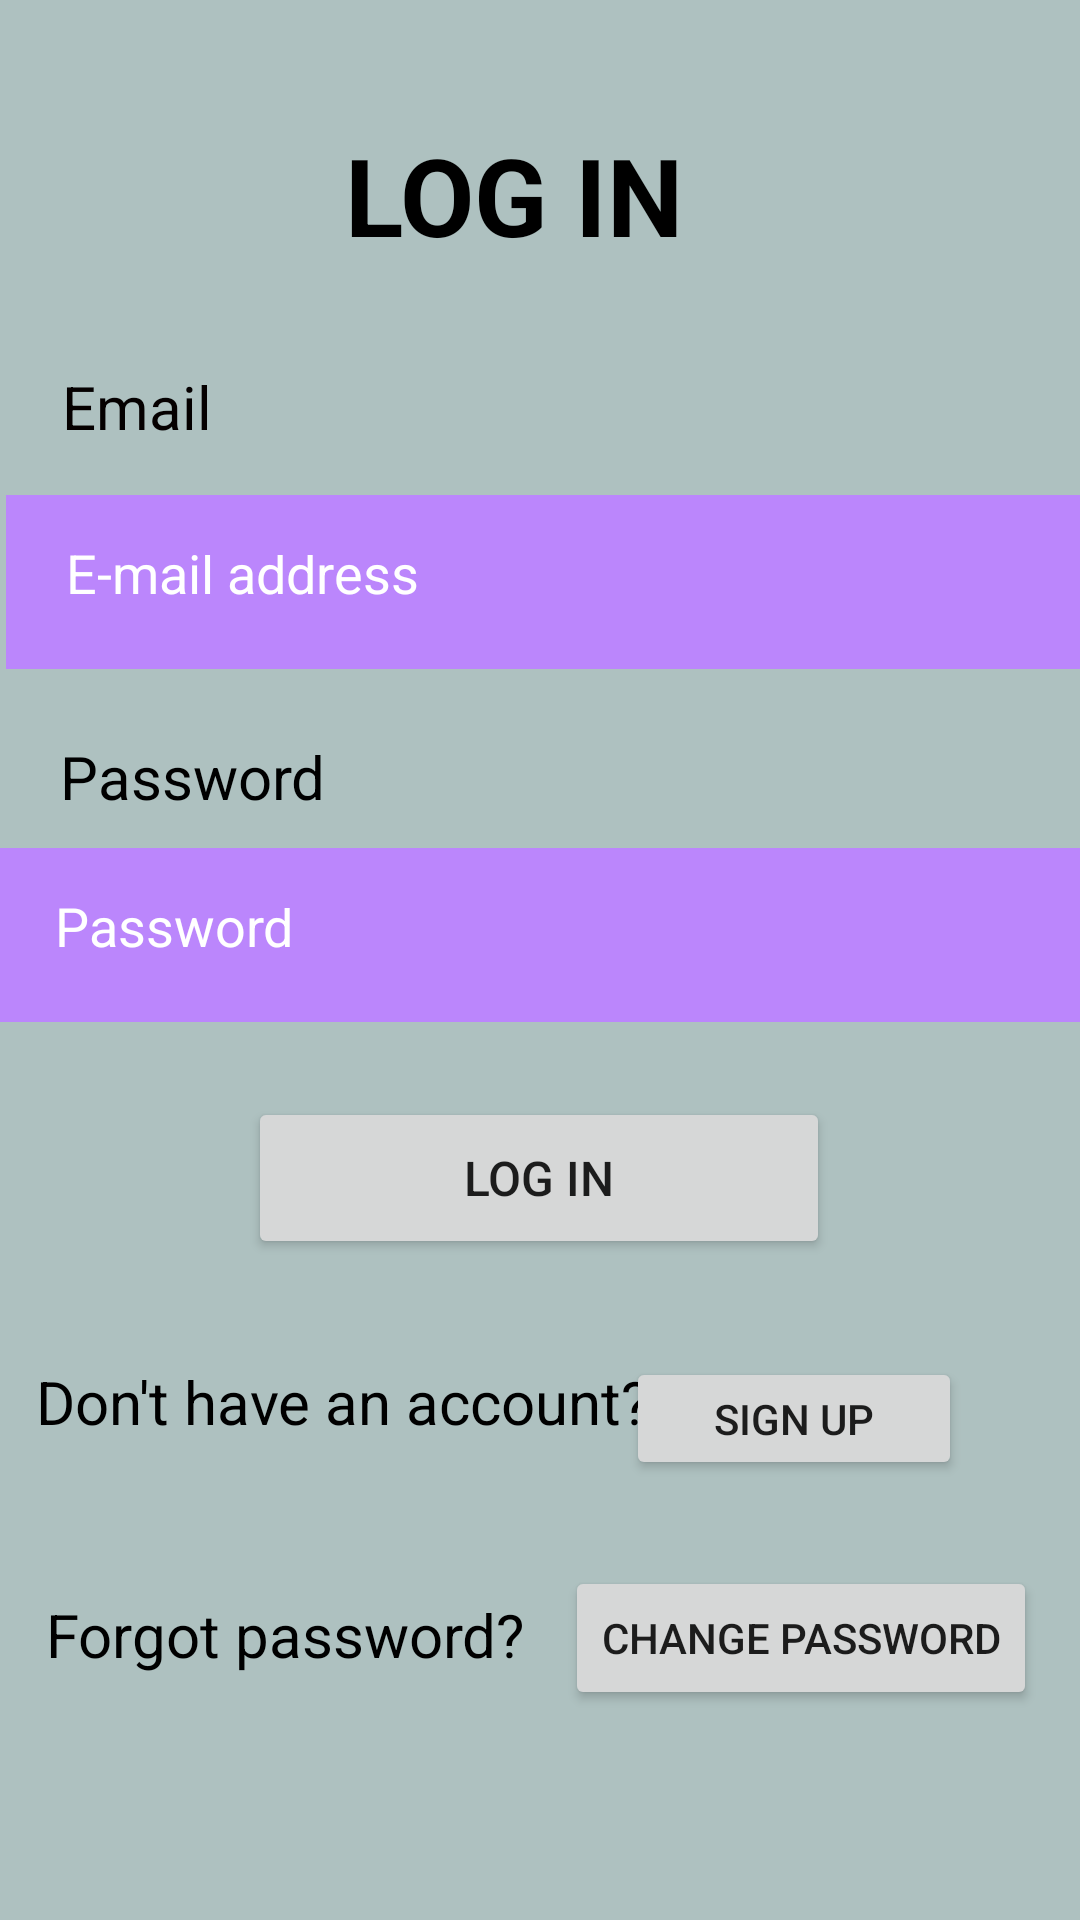

The Android layout XML behind this screen, and the referenced resources:
<!-- AndroidManifest.xml: application theme Theme.Android_Layouts -->
<!-- res/layout/activity_login.xml -->
<?xml version="1.0" encoding="utf-8"?>
<androidx.constraintlayout.widget.ConstraintLayout xmlns:android="http://schemas.android.com/apk/res/android"
    xmlns:app="http://schemas.android.com/apk/res-auto"
    xmlns:tools="http://schemas.android.com/tools"
    android:id="@+id/login"
    android:layout_width="match_parent"
    android:layout_height="match_parent"
    android:background="#AEC1C0"
    app:circularflow_radiusInDP="50dp"
    tools:context=".LoginActivity">

    <TextView
        android:id="@+id/logintitle"
        android:layout_width="wrap_content"
        android:layout_height="wrap_content"
        android:layout_margin="21sp"
        android:text="LOG IN"
        android:textColor="#000000"
        android:textSize="36sp"
        android:textStyle="bold"
        app:layout_constraintBottom_toBottomOf="parent"
        app:layout_constraintEnd_toEndOf="parent"
        app:layout_constraintHorizontal_bias="0.457"
        app:layout_constraintStart_toStartOf="parent"
        app:layout_constraintTop_toTopOf="parent"
        app:layout_constraintVertical_bias="0.036" />

    <TextView
        android:id="@+id/email_text"
        android:layout_width="wrap_content"
        android:layout_height="wrap_content"
        android:text="Email"
        android:textColor="#050000"
        android:textSize="20sp"
        android:layout_below="@id/logintitle"
        app:layout_constraintBottom_toBottomOf="parent"
        app:layout_constraintEnd_toEndOf="parent"
        app:layout_constraintHorizontal_bias="0.067"
        app:layout_constraintStart_toStartOf="parent"
        app:layout_constraintTop_toTopOf="parent"
        app:layout_constraintVertical_bias="0.199" />

    <EditText
        android:id="@+id/email"
        android:layout_width="364dp"
        android:layout_height="58dp"
        android:layout_below="@id/email_text"
        android:layout_margin="10dp"
        android:autofillHints="emailAddress"
        android:background="#FFBB86FC"
        android:drawableStart="@drawable/ic_email"
        android:drawablePadding="28dp"
        android:ems="10"
        android:hint="E-mail address"
        android:inputType="textEmailAddress"
        android:padding="20dp"
        android:textColor="@color/white"
        android:textColorHint="@color/white"
        app:layout_constraintBottom_toBottomOf="parent"
        app:layout_constraintEnd_toEndOf="parent"
        app:layout_constraintHorizontal_bias="0.34"
        app:layout_constraintStart_toStartOf="parent"
        app:layout_constraintTop_toTopOf="parent"
        app:layout_constraintVertical_bias="0.276" />

    <TextView
        android:id="@+id/password_text"
        android:layout_width="wrap_content"
        android:layout_height="wrap_content"
        android:text="Password"
        android:layout_below="@id/email"
        android:textColor="#000000"
        android:textSize="20sp"
        app:layout_constraintBottom_toBottomOf="parent"
        app:layout_constraintEnd_toEndOf="parent"
        app:layout_constraintHorizontal_bias="0.074"
        app:layout_constraintStart_toStartOf="parent"
        app:layout_constraintTop_toTopOf="parent"
        app:layout_constraintVertical_bias="0.4" />


    <EditText
        android:id="@+id/password"
        android:layout_width="364dp"
        android:layout_height="58dp"
        android:layout_below="@id/password_text"
        android:layout_margin="10dp"
        android:autofillHints="emailAddress"
        android:background="#FFBB86FC"
        android:drawableStart="@drawable/ic_key"
        android:drawablePadding="28dp"
        android:ems="10"
        android:hint="Password"
        android:inputType="textPassword"
        android:padding="20dp"
        android:textColor="@color/white"
        android:textColorHint="@color/white"
        app:layout_constraintBottom_toBottomOf="parent"
        app:layout_constraintEnd_toEndOf="parent"
        app:layout_constraintHorizontal_bias="0.51"
        app:layout_constraintStart_toStartOf="parent"
        app:layout_constraintTop_toTopOf="parent"
        app:layout_constraintVertical_bias="0.485" />

    <Button
        android:id="@+id/login_btn"
        android:layout_width="194dp"
        android:layout_height="54dp"
        android:layout_below="@id/password"
        android:text="Log in"
        android:textSize="16sp"
        app:circularflow_radiusInDP="70sp"
        app:layout_constraintBottom_toBottomOf="parent"
        app:layout_constraintEnd_toEndOf="parent"
        app:layout_constraintHorizontal_bias="0.497"
        app:layout_constraintStart_toStartOf="parent"
        app:layout_constraintTop_toTopOf="parent"
        app:layout_constraintVertical_bias="0.624" />

    <TextView
        android:id="@+id/signuptext"
        android:layout_width="wrap_content"
        android:layout_height="wrap_content"
        android:layout_below="@id/login_btn"
        android:text="Don't have an account?"
        android:textColor="#000000"
        android:textSize="20sp"
        app:layout_constraintBottom_toBottomOf="parent"
        app:layout_constraintEnd_toEndOf="parent"
        app:layout_constraintHorizontal_bias="0.078"
        app:layout_constraintStart_toStartOf="parent"
        app:layout_constraintTop_toTopOf="parent"
        app:layout_constraintVertical_bias="0.74" />

    <Button
        android:id="@+id/signup_btn"
        android:layout_width="112dp"
        android:layout_height="41dp"
        android:layout_below="@id/login_btn"
        android:text="Sign up"
        app:layout_constraintBottom_toBottomOf="parent"
        app:layout_constraintEnd_toEndOf="parent"
        app:layout_constraintHorizontal_bias="0.842"
        app:layout_constraintStart_toStartOf="parent"
        app:layout_constraintTop_toTopOf="parent"
        app:layout_constraintVertical_bias="0.755" />

    <TextView
        android:id="@+id/forgot"
        android:layout_width="wrap_content"
        android:layout_height="wrap_content"
        android:text="Forgot password?"
        android:textColor="#000000"
        android:textSize="20sp"
        app:layout_constraintBottom_toBottomOf="parent"
        app:layout_constraintEnd_toEndOf="parent"
        app:layout_constraintHorizontal_bias="0.076"
        app:layout_constraintStart_toStartOf="parent"
        app:layout_constraintTop_toTopOf="parent"
        app:layout_constraintVertical_bias="0.867" />

    <Button
        android:id="@+id/button3"
        android:layout_width="wrap_content"
        android:layout_height="wrap_content"
        android:text="Change password"
        app:layout_constraintBottom_toBottomOf="parent"
        app:layout_constraintEnd_toEndOf="parent"
        app:layout_constraintHorizontal_bias="0.929"
        app:layout_constraintStart_toStartOf="parent"
        app:layout_constraintTop_toTopOf="parent"
        app:layout_constraintVertical_bias="0.882" />

</androidx.constraintlayout.widget.ConstraintLayout>
<!-- resources referenced by this layout -->
<resources>
  <style name="Theme.Android_Layouts" parent="Theme.MaterialComponents.DayNight.DarkActionBar">
          
          <item name="colorPrimary">@color/purple_500</item>
          <item name="colorPrimaryVariant">@color/purple_700</item>
          <item name="colorOnPrimary">@color/white</item>
          
          <item name="colorSecondary">@color/teal_200</item>
          <item name="colorSecondaryVariant">@color/teal_700</item>
          <item name="colorOnSecondary">@color/black</item>
          
          <item name="android:statusBarColor" tools:targetApi="l">?attr/colorPrimaryVariant</item>
          
      </style>
  <!-- not gathered from this repository: default colours our renderer supplied (Android Studio template values) -->
  <color name="purple_500">#FF6200EE</color>
  <color name="purple_700">#FF3700B3</color>
  <color name="teal_200">#FF03DAC5</color>
  <color name="teal_700">#FF018786</color>
  <color name="black">#FF000000</color>
  <color name="white">#FFFFFFFF</color>
</resources>
